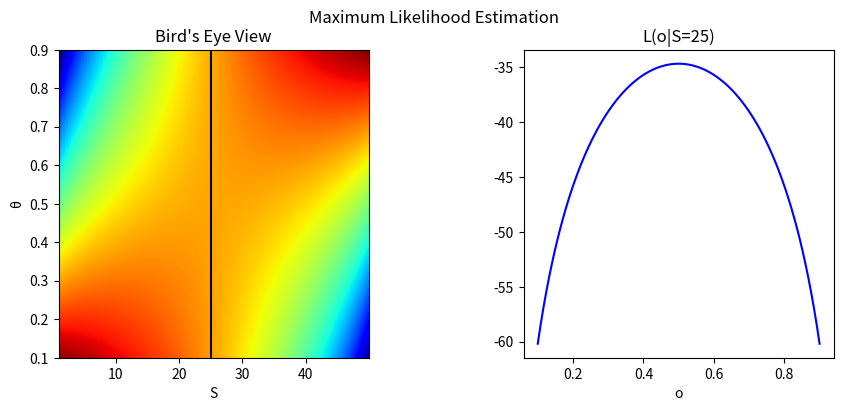

Write the Python code that produced this figure. (Note: this script raises an exception after producing the figure.)
import numpy as np
import matplotlib.pyplot as plt

N = 50
S = np.arange(1, N, 0.1)
o = np.linspace(0.1, 0.9, 100)

# MLE function
def L(S, o):
    return S * np.log(o) + (N - S) * np.log(1. - o)

# Create a figure with two subplots
fig, (ax1, ax2) = plt.subplots(1, 2, figsize=(10, 4))
fig.suptitle("Maximum Likelihood Estimation")

# Plot the likelihood as a heatmap
heatmap = ax1.imshow(
    L(
        np.repeat(S[:, np.newaxis], len(o), axis=1),
        np.repeat(o[np.newaxis, :], len(S), axis=0)
    ),
    cmap='jet',
    origin='lower',
    aspect='auto',
    extent=[S.min(), S.max(), o.min(), o.max()]
)
ax1.set_xlabel('S')
ax1.set_ylabel('θ')
ax1.set_title("Bird's Eye View")

# Add a vertical line at S = 25
ax1.axvline(x=25, color='black')

# Plot L(o|S=25)
ax2.plot(o, L(25, o), color='blue')
ax2.set_xlabel('o')
ax2.set_title("L(o|S=25)")

# Adjust spacing between subplots
plt.subplots_adjust(wspace=0.5)

# Save the figure
plt.savefig("./plots/sThetaL25")
